The GitHub repository fenshui888/xray_project contains a labelled image folder "xray_project" with 3 categories: bacterial pneumonia, normal, viral pneumonia. Examples follow, each with its label.

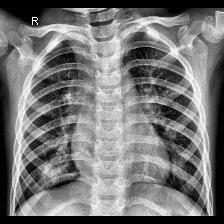
Label: viral pneumonia

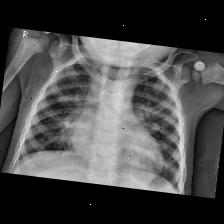
Label: viral pneumonia

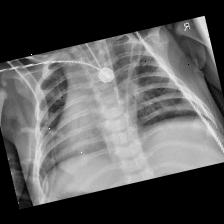
Label: bacterial pneumonia

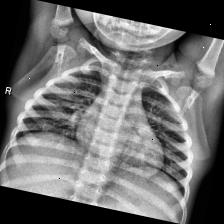
Label: normal

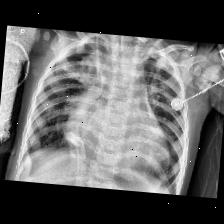
Label: bacterial pneumonia

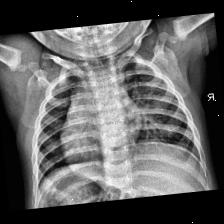
Label: normal
